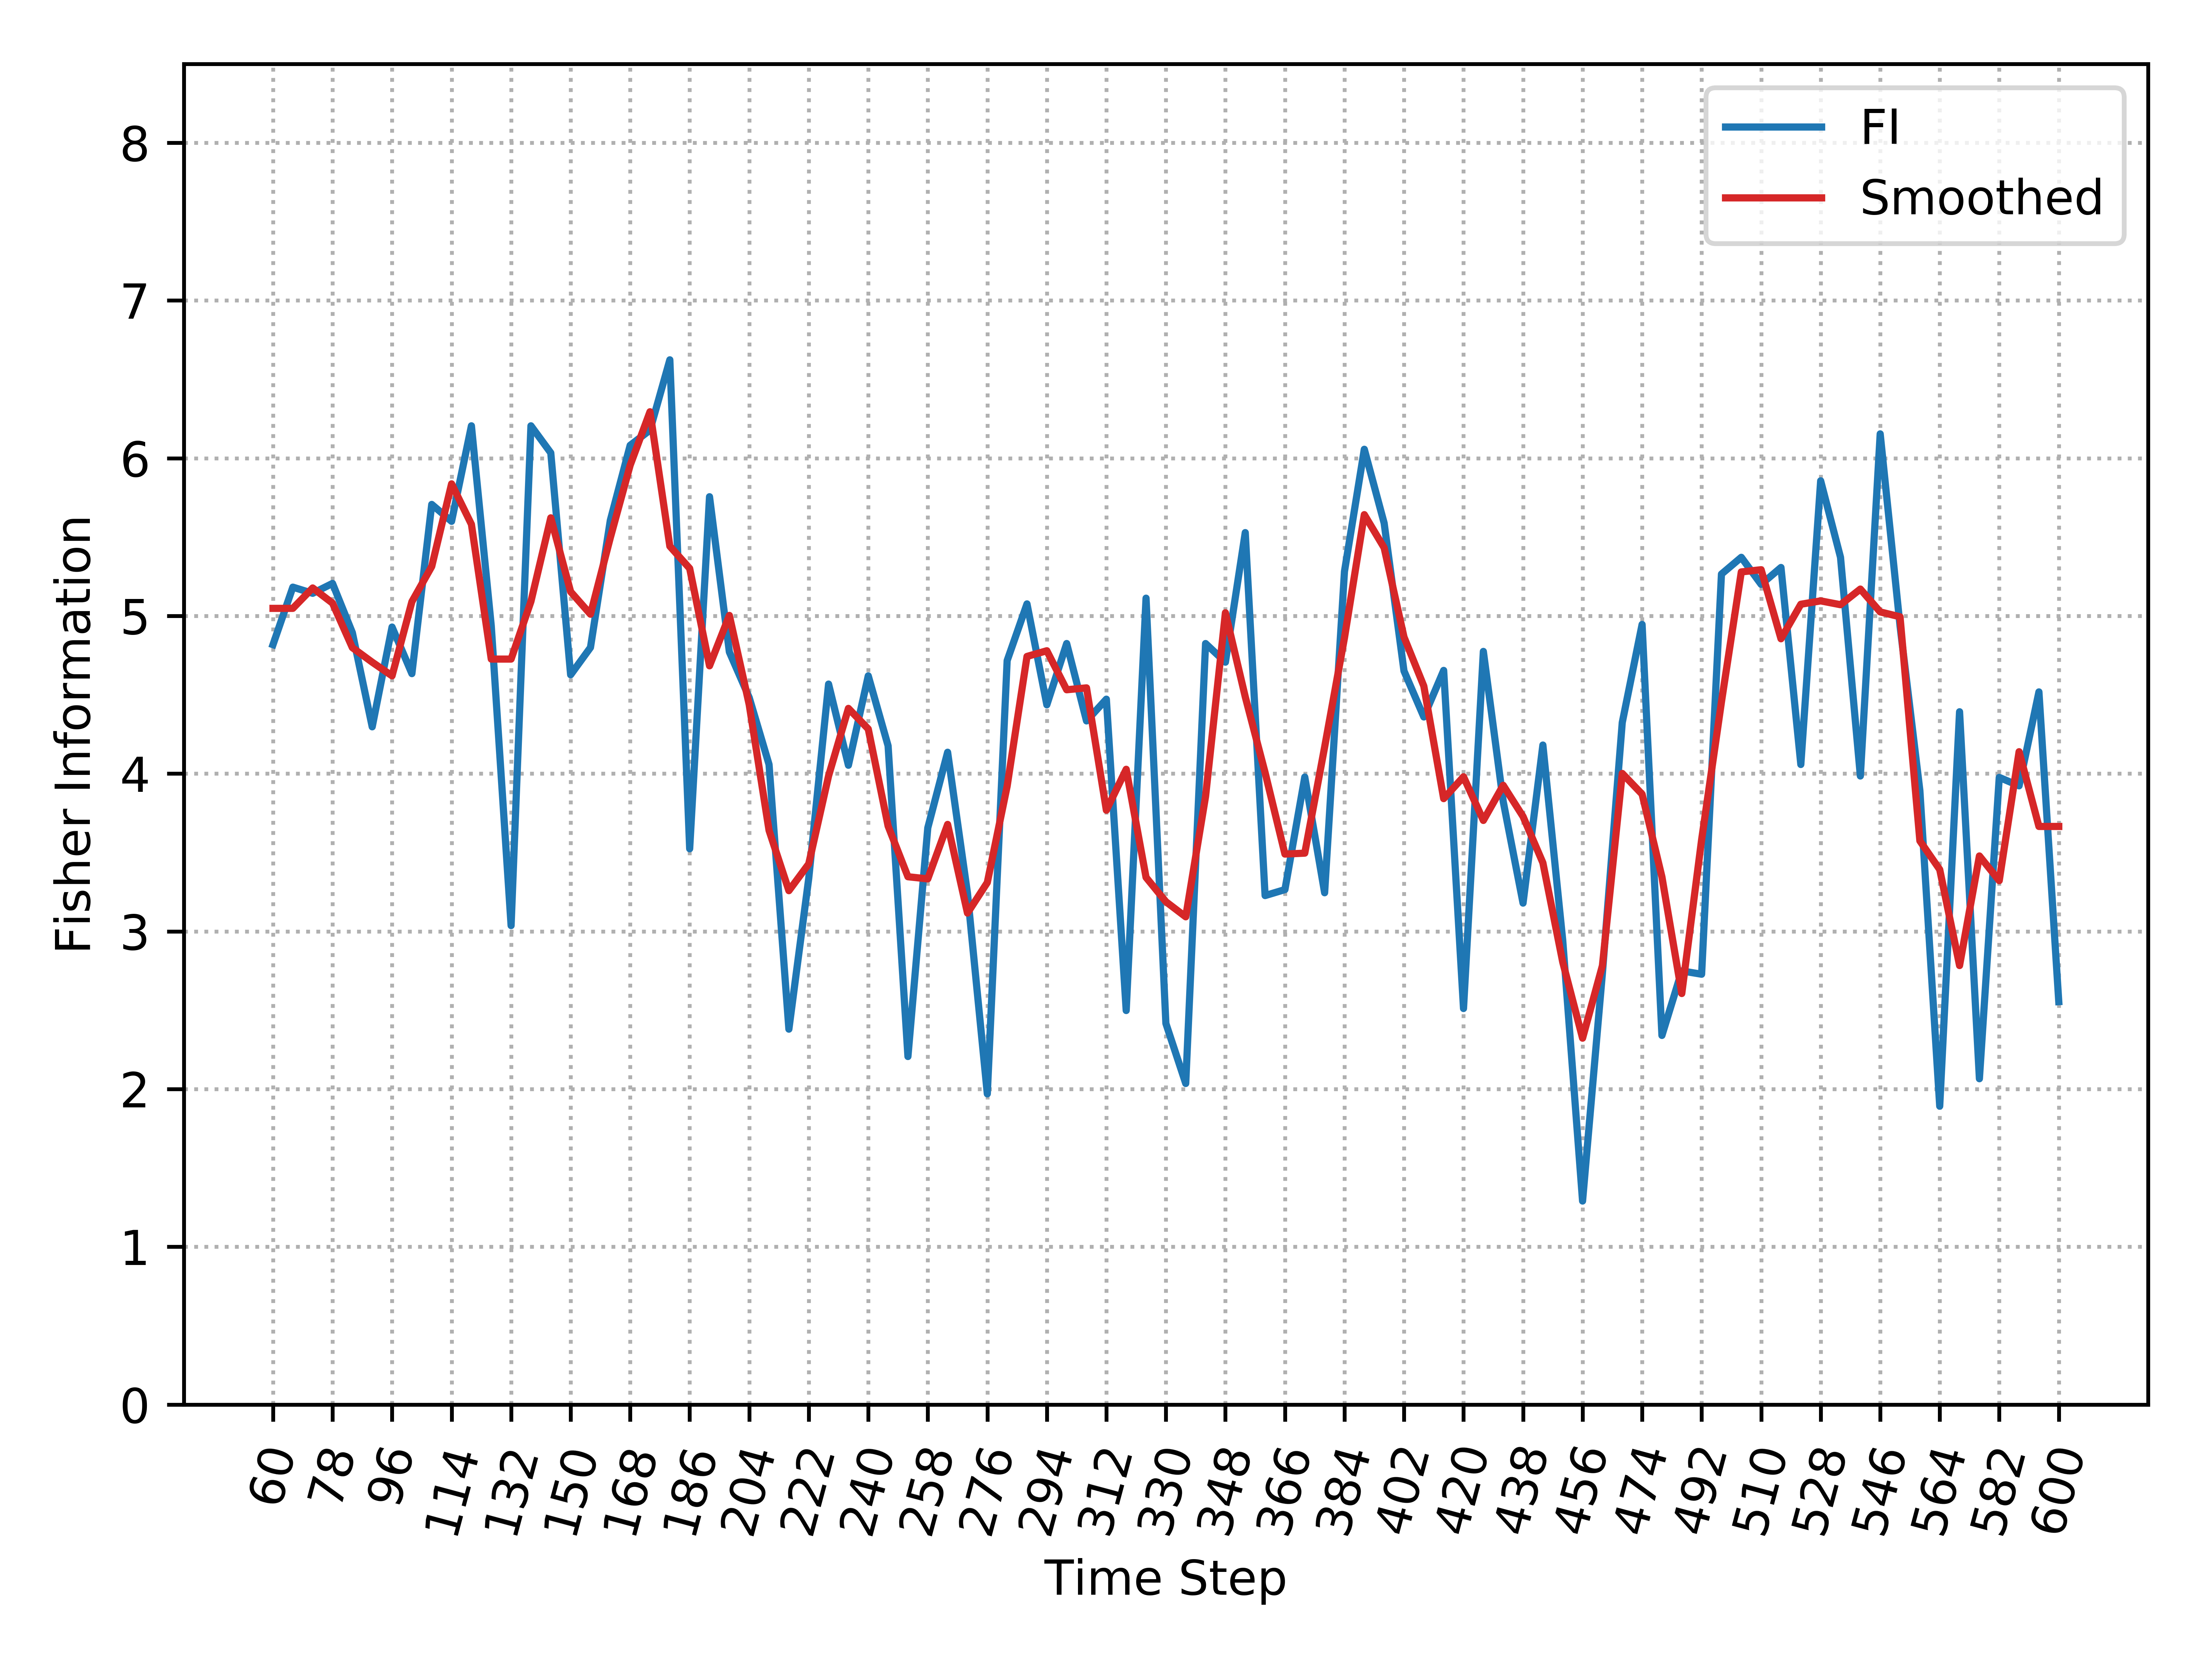

The file beside this chart, header and first rows:
, Time_Step, FI, Smooth_FI
0, 60, 4.818, 5.048
1, 66, 5.183, 5.048
2, 72, 5.144, 5.178
3, 78, 5.206, 5.081
4, 84, 4.894, 4.799
5, 90, 4.297, 4.707
6, 96, 4.93, 4.62
7, 102, 4.634, 5.09
8, 108, 5.707, 5.314
9, 114, 5.6, 5.838
10, 120, 6.206, 5.581
11, 126, 4.937, 4.727
12, 132, 3.037, 4.727
13, 138, 6.206, 5.092
14, 144, 6.034, 5.622
15, 150, 4.627, 5.154
16, 156, 4.8, 5.011
17, 162, 5.606, 5.496
18, 168, 6.082, 5.955
19, 174, 6.178, 6.295
20, 180, 6.624, 5.442
21, 186, 3.524, 5.301
22, 192, 5.756, 4.684
23, 198, 4.772, 5.003
24, 204, 4.483, 4.437
25, 210, 4.058, 3.64
26, 216, 2.38, 3.258
27, 222, 3.336, 3.428
28, 228, 4.568, 3.986
29, 234, 4.053, 4.414
30, 240, 4.62, 4.283
31, 246, 4.177, 3.668
32, 252, 2.207, 3.347
33, 258, 3.656, 3.333
34, 264, 4.136, 3.678
35, 270, 3.243, 3.116
36, 276, 1.97, 3.31
37, 282, 4.717, 3.921
38, 288, 5.076, 4.743
39, 294, 4.437, 4.779
40, 300, 4.825, 4.532
41, 306, 4.334, 4.544
42, 312, 4.472, 3.768
43, 318, 2.498, 4.028
44, 324, 5.113, 3.343
45, 330, 2.417, 3.188
46, 336, 2.036, 3.092
47, 342, 4.825, 3.856
48, 348, 4.707, 5.02
49, 354, 5.529, 4.488
50, 360, 3.227, 4.007
51, 366, 3.265, 3.49
52, 372, 3.978, 3.496
53, 378, 3.245, 4.168
54, 384, 5.282, 4.861
55, 390, 6.057, 5.642
56, 396, 5.589, 5.432
57, 402, 4.651, 4.866
58, 408, 4.36, 4.555
59, 414, 4.655, 3.842
... 31 more rows
